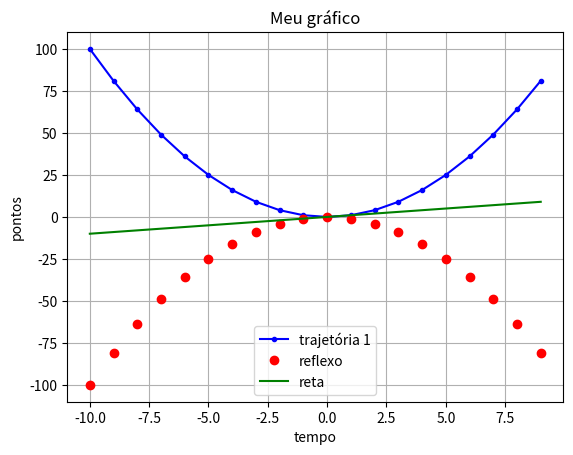

Write Python code to recreate this figure.
import numpy as np
import matplotlib.pyplot as plt
'''
x1 = np.arange(-25,25.1,0.1)
y1 = np.cos(x1)
x2 = np.arange(-15, 15.1, 0.1)
y2 =  np.sqrt(222 - x2**2)
plt.plot(x1,y1)
plt.plot(x2,y2)
plt.show()
'''
x = np.arange(-10,10,1)
y1 = x*x
y2 = -x*x
y3 = x

plt.plot(x,y1,'b.-', label = 'trajetória 1')
plt.plot(x,y2,'ro', label = 'reflexo')
plt.plot(x,y3,'g', label = 'reta')



plt.title("Meu gráfico")
plt.grid()
plt.xlabel("tempo")
plt.ylabel("pontos")

plt.legend()



plt.show()
